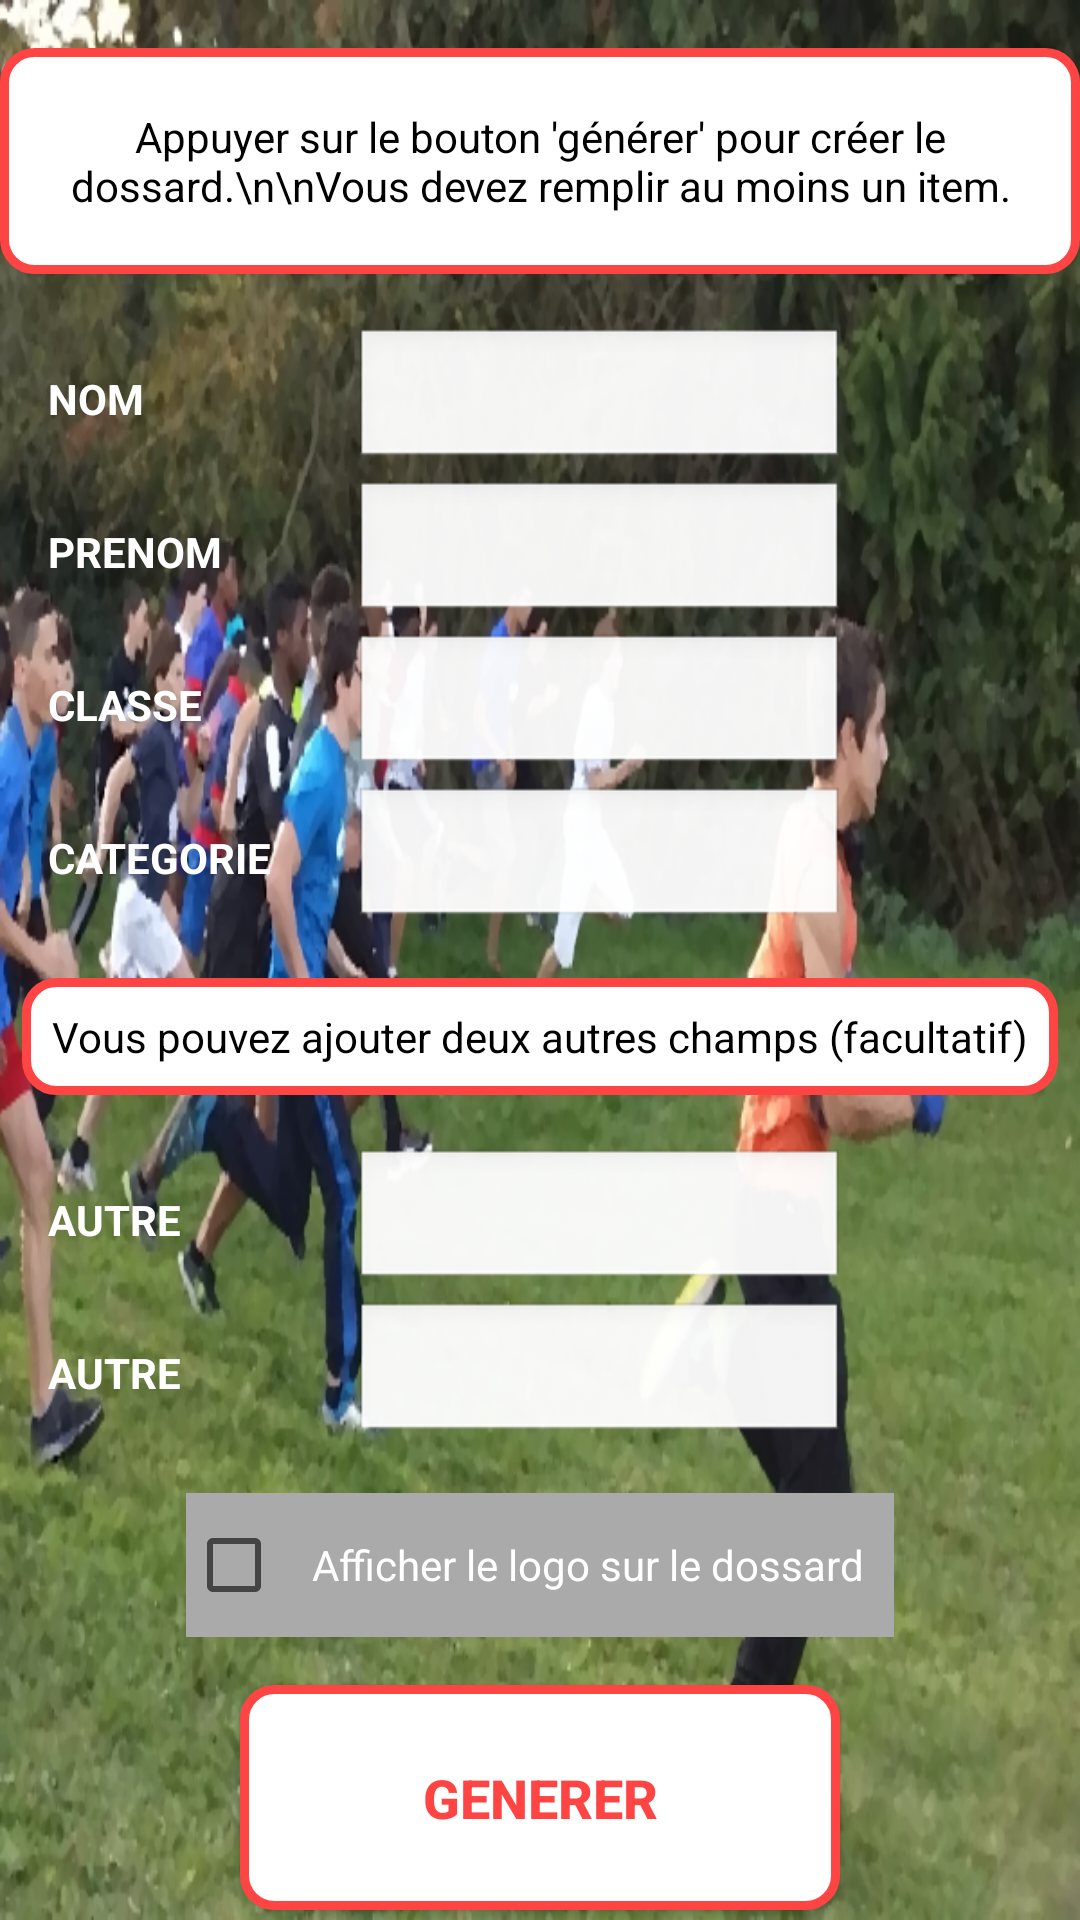

Produce the Android XML layout that renders to this screen, including the resource entries it uses.
<!-- AndroidManifest.xml: application theme Theme.CrossEPS -->
<!-- res/layout/content_creer_un.xml -->
<?xml version="1.0" encoding="utf-8"?>
<androidx.constraintlayout.widget.ConstraintLayout xmlns:android="http://schemas.android.com/apk/res/android"
    xmlns:app="http://schemas.android.com/apk/res-auto"
    xmlns:tools="http://schemas.android.com/tools"
    android:layout_width="match_parent"
    android:layout_height="match_parent"
    android:background="@drawable/photocross"
    app:layout_behavior="@string/appbar_scrolling_view_behavior">

    <EditText
        android:id="@+id/editClasse"
        style="@style/Widget.AppCompat.EditText"
        android:layout_width="wrap_content"
        android:layout_height="wrap_content"
        android:background="@android:drawable/edit_text"
        android:ems="10"
        android:inputType="textPersonName"
        android:textColor="@color/black"
        android:textSize="14sp"
        app:layout_constraintBottom_toBottomOf="@+id/textView11"
        app:layout_constraintEnd_toEndOf="@+id/editPrenom"
        app:layout_constraintHorizontal_bias="0.0"
        app:layout_constraintStart_toStartOf="@+id/editPrenom"
        app:layout_constraintTop_toTopOf="@+id/textView11" />

    <EditText
        android:id="@+id/editCategorie"
        style="@style/Widget.AppCompat.EditText"
        android:layout_width="wrap_content"
        android:layout_height="wrap_content"
        android:background="@android:drawable/edit_text"
        android:ems="10"
        android:inputType="textPersonName"
        android:textColor="@color/black"
        android:textSize="14sp"
        app:layout_constraintBottom_toBottomOf="@+id/textView12"
        app:layout_constraintEnd_toEndOf="@+id/editClasse"
        app:layout_constraintHorizontal_bias="0.0"
        app:layout_constraintStart_toStartOf="@+id/editClasse"
        app:layout_constraintTop_toTopOf="@+id/textView12" />

    <EditText
        android:id="@+id/editAutre1"
        style="@style/Widget.AppCompat.EditText"
        android:layout_width="wrap_content"
        android:layout_height="wrap_content"
        android:background="@android:drawable/edit_text"
        android:ems="10"
        android:inputType="textPersonName"
        android:textColor="@color/black"
        android:textSize="14sp"
        app:layout_constraintBottom_toBottomOf="@+id/textView14"
        app:layout_constraintEnd_toEndOf="@+id/editCategorie"
        app:layout_constraintHorizontal_bias="0.0"
        app:layout_constraintStart_toStartOf="@+id/editCategorie"
        app:layout_constraintTop_toTopOf="@+id/textView14" />

    <EditText
        android:id="@+id/editAutre2"
        style="@style/Widget.AppCompat.EditText"
        android:layout_width="wrap_content"
        android:layout_height="wrap_content"
        android:background="@android:drawable/edit_text"
        android:ems="10"
        android:inputType="textPersonName"
        android:textColor="@color/black"
        android:textSize="14sp"
        app:layout_constraintBottom_toBottomOf="@+id/textView15"
        app:layout_constraintEnd_toEndOf="@+id/editAutre1"
        app:layout_constraintHorizontal_bias="0.0"
        app:layout_constraintStart_toStartOf="@+id/editAutre1"
        app:layout_constraintTop_toTopOf="@+id/textView15" />

    <TextView
        android:id="@+id/textView10"
        android:layout_width="wrap_content"
        android:layout_height="wrap_content"
        android:layout_marginTop="32dp"
        android:text="PRENOM"
        android:textColor="@color/white"
        android:textSize="@dimen/textbuttonSize"
        android:textStyle="bold"
        app:layout_constraintBottom_toBottomOf="parent"
        app:layout_constraintEnd_toEndOf="@+id/textView9"
        app:layout_constraintHorizontal_bias="0.0"
        app:layout_constraintStart_toStartOf="@+id/textView9"
        app:layout_constraintTop_toBottomOf="@+id/textView9"
        app:layout_constraintVertical_bias="0.0" />

    <TextView
        android:id="@+id/textView11"
        android:layout_width="wrap_content"
        android:layout_height="wrap_content"
        android:layout_marginTop="32dp"
        android:text="CLASSE"
        android:textColor="@color/white"
        android:textSize="@dimen/textbuttonSize"
        android:textStyle="bold"
        app:layout_constraintBottom_toBottomOf="parent"
        app:layout_constraintEnd_toEndOf="@+id/textView10"
        app:layout_constraintHorizontal_bias="0.0"
        app:layout_constraintStart_toStartOf="@+id/textView10"
        app:layout_constraintTop_toBottomOf="@+id/textView10"
        app:layout_constraintVertical_bias="0.0" />

    <TextView
        android:id="@+id/textView12"
        android:layout_width="wrap_content"
        android:layout_height="wrap_content"
        android:layout_marginTop="32dp"
        android:text="CATEGORIE"
        android:textColor="@color/white"
        android:textSize="@dimen/textbuttonSize"
        android:textStyle="bold"
        app:layout_constraintBottom_toBottomOf="parent"
        app:layout_constraintEnd_toEndOf="@+id/textView11"
        app:layout_constraintHorizontal_bias="0.0"
        app:layout_constraintStart_toStartOf="@+id/textView11"
        app:layout_constraintTop_toBottomOf="@+id/textView11"
        app:layout_constraintVertical_bias="0.0" />

    <TextView
        android:id="@+id/textView14"
        android:layout_width="wrap_content"
        android:layout_height="wrap_content"
        android:layout_marginStart="@dimen/layoutMarginleftliste"
        android:layout_marginLeft="@dimen/layoutMarginleftliste"
        android:layout_marginTop="32dp"
        android:text="AUTRE"
        android:textColor="@color/white"
        android:textSize="@dimen/textbuttonSize"
        android:textStyle="bold"
        app:layout_constraintBottom_toBottomOf="parent"
        app:layout_constraintEnd_toEndOf="parent"
        app:layout_constraintHorizontal_bias="0.0"
        app:layout_constraintStart_toStartOf="parent"
        app:layout_constraintTop_toBottomOf="@+id/textView13"
        app:layout_constraintVertical_bias="0.0" />

    <TextView
        android:id="@+id/textView15"
        android:layout_width="wrap_content"
        android:layout_height="wrap_content"
        android:layout_marginTop="32dp"
        android:text="AUTRE"
        android:textColor="@color/white"
        android:textSize="@dimen/textbuttonSize"
        android:textStyle="bold"
        app:layout_constraintBottom_toBottomOf="parent"
        app:layout_constraintEnd_toEndOf="@+id/textView14"
        app:layout_constraintHorizontal_bias="0.008"
        app:layout_constraintStart_toStartOf="@+id/textView14"
        app:layout_constraintTop_toBottomOf="@+id/textView14"
        app:layout_constraintVertical_bias="0.0" />

    <TextView
        android:id="@+id/textView8"
        android:layout_width="wrap_content"
        android:layout_height="wrap_content"
        android:layout_marginTop="16dp"
        android:background="@drawable/borderbouton"
        android:gravity="center_horizontal"
        android:padding="20dp"
        android:text="Appuyer sur le bouton 'générer' pour créer le dossard.\n\nVous devez remplir au moins un item."
        android:textColor="@color/black"
        android:textSize="@dimen/textbuttonSize"
        app:layout_constraintBottom_toBottomOf="parent"
        app:layout_constraintEnd_toEndOf="parent"
        app:layout_constraintStart_toStartOf="parent"
        app:layout_constraintTop_toTopOf="parent"
        app:layout_constraintVertical_bias="0.0" />

    <TextView
        android:id="@+id/textView9"
        android:layout_width="wrap_content"
        android:layout_height="wrap_content"
        android:layout_marginStart="@dimen/layoutMarginleftliste"
        android:layout_marginLeft="@dimen/layoutMarginleftliste"
        android:layout_marginTop="32dp"
        android:text="NOM"
        android:textColor="@color/white"
        android:textSize="@dimen/textbuttonSize"
        android:textStyle="bold"
        app:layout_constraintBottom_toBottomOf="parent"
        app:layout_constraintEnd_toEndOf="parent"
        app:layout_constraintHorizontal_bias="0.0"
        app:layout_constraintStart_toStartOf="parent"
        app:layout_constraintTop_toBottomOf="@+id/textView8"
        app:layout_constraintVertical_bias="0.0" />

    <EditText
        android:id="@+id/editNom"
        style="@style/Widget.AppCompat.EditText"
        android:layout_width="wrap_content"
        android:layout_height="wrap_content"
        android:layout_marginStart="70dp"
        android:layout_marginLeft="70dp"
        android:background="@android:drawable/edit_text"
        android:ems="10"
        android:inputType="textPersonName"
        android:textColor="@color/black"
        android:textSize="14sp"
        app:layout_constraintBottom_toBottomOf="@+id/textView9"
        app:layout_constraintEnd_toEndOf="parent"
        app:layout_constraintHorizontal_bias="0.0"
        app:layout_constraintStart_toEndOf="@+id/textView9"
        app:layout_constraintTop_toTopOf="@+id/textView9" />

    <EditText
        android:id="@+id/editPrenom"
        style="@style/Widget.AppCompat.EditText"
        android:layout_width="wrap_content"
        android:layout_height="wrap_content"
        android:background="@android:drawable/edit_text"
        android:ems="10"
        android:inputType="textPersonName"
        android:textColor="@color/black"
        android:textSize="14sp"
        app:layout_constraintBottom_toBottomOf="@+id/textView10"
        app:layout_constraintEnd_toEndOf="@+id/editNom"
        app:layout_constraintHorizontal_bias="0.0"
        app:layout_constraintStart_toStartOf="@+id/editNom"
        app:layout_constraintTop_toTopOf="@+id/textView10" />

    <TextView
        android:id="@+id/textView13"
        android:layout_width="wrap_content"
        android:layout_height="wrap_content"
        android:layout_marginTop="16dp"
        android:background="@drawable/borderbouton"
        android:padding="10dp"
        android:text="Vous pouvez ajouter deux autres champs (facultatif)"
        android:textColor="@color/black"
        app:layout_constraintBottom_toBottomOf="parent"
        app:layout_constraintEnd_toEndOf="parent"
        app:layout_constraintStart_toStartOf="parent"
        app:layout_constraintTop_toBottomOf="@+id/editCategorie"
        app:layout_constraintVertical_bias="0.0" />

    <Button
        android:id="@+id/buttonGenerer"
        android:layout_width="200dp"
        android:layout_height="75dp"
        android:layout_marginTop="16dp"
        android:background="@drawable/borderbouton"
        android:text="GENERER"
        android:textColor="@android:color/holo_red_light"
        android:textSize="18sp"
        android:textStyle="bold"
        app:backgroundTint="@color/white"
        app:backgroundTintMode="multiply"
        app:layout_constraintBottom_toBottomOf="parent"
        app:layout_constraintEnd_toEndOf="parent"
        app:layout_constraintStart_toStartOf="parent"
        app:layout_constraintTop_toBottomOf="@+id/checkBoxUn"
        app:layout_constraintVertical_bias="0.0" />

    <CheckBox
        android:id="@+id/checkBoxUn"
        android:layout_width="wrap_content"
        android:layout_height="wrap_content"
        android:layout_marginTop="16dp"
        android:background="@android:color/darker_gray"
        android:padding="10dp"
        android:text="Afficher le logo sur le dossard"
        android:textColor="@color/white"
        app:layout_constraintBottom_toBottomOf="parent"
        app:layout_constraintEnd_toEndOf="parent"
        app:layout_constraintStart_toStartOf="parent"
        app:layout_constraintTop_toBottomOf="@+id/editAutre2"
        app:layout_constraintVertical_bias="0.0" />
</androidx.constraintlayout.widget.ConstraintLayout>
<!-- resources referenced by this layout -->
<resources>
  <dimen name="layoutMarginleftliste">16dp</dimen>
  <dimen name="textbuttonSize">14sp</dimen>
  <!-- drawable borderbouton (drawable) -->
  <?xml version="1.0" encoding="utf-8"?>
  <shape xmlns:android="http://schemas.android.com/apk/res/android" android:shape="rectangle">
      <stroke
          android:color="@android:color/holo_red_light"
          android:width="3dp">
      </stroke>
      <solid
          android:color="@android:color/white"></solid>
  
      <corners
          android:radius="10dp"></corners>
  
  </shape>
  <!-- drawable photocross: png bitmap (drawable, 642722 bytes) -->
  <style name="Theme.CrossEPS" parent="Theme.MaterialComponents.DayNight.DarkActionBar">
          
          <item name="colorPrimary">@color/purple_500</item>
          <item name="colorPrimaryVariant">@color/purple_700</item>
          <item name="colorOnPrimary">@color/white</item>
          
          <item name="colorSecondary">@color/teal_200</item>
          <item name="colorSecondaryVariant">@color/teal_700</item>
          <item name="colorOnSecondary">@color/black</item>
          
          <item name="android:statusBarColor" tools:targetApi="l">?attr/colorPrimaryVariant</item>
          
      </style>
  <!-- not gathered from this repository: default colours our renderer supplied (Android Studio template values) -->
  <color name="purple_500">#FF6200EE</color>
  <color name="purple_700">#FF3700B3</color>
  <color name="teal_200">#FF03DAC5</color>
  <color name="teal_700">#FF018786</color>
  <color name="black">#FF000000</color>
  <color name="white">#FFFFFFFF</color>
</resources>
